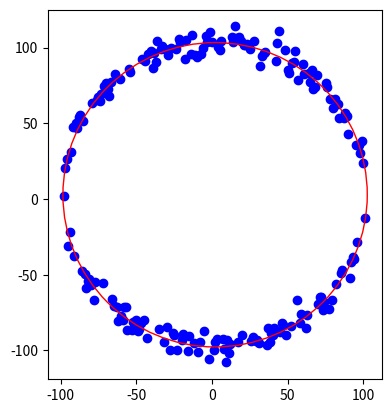

This chart was generated by the following Python code:
import numpy as np
import matplotlib.pyplot as plt
from numpy.linalg import inv

def data_generator():
    x_data = []
    y_data = []

    a = 2
    b = 3
    r = 100

    for i in np.arange(a - r, a + r, 1):
        x = i
        y = 0
        y1, y2 = circle_func(a, b, r, x)
        if np.random.randn() > 0:
            y += y1 + np.random.randn()*5
        else:
            y += y2 + np.random.randn()*5
        x_data.append(x)
        y_data.append(y)

    return x_data, y_data

def circle_func(a, b, r, x):
    return (np.sqrt(r**2-(x-a)**2) + b, -np.sqrt(r**2-(x-a)**2) + b)

class RANSAC:
    def __init__(self, x_data, y_data, n):
        self.x_data = x_data
        self.y_data = y_data
        self.n = n
        self.d_min = 99999
        self.inlier_max = 0
        self.best_model = None, None, None

    def random_sampling(self):
        sample = []
        save_ran = []
        count = 0

        tries = 0
        # get three points from data
        while True:
            ran = np.random.randint(len(self.x_data))

            if ran not in save_ran:
                sample.append((self.x_data[ran], self.y_data[ran]))
                save_ran.append(ran)
                count += 1

                if count == 3:
                    break
            tries += 1
            if tries > self.n*2:
                return [(0,0),(0,0),(0,0)]

        return sample

    def make_model(self, sample):
        # calculate A, B, C value from three points by using matrix
    
        pt1 = sample[0]
        pt2 = sample[1]
        pt3 = sample[2]

        A = np.array([[pt2[0] - pt1[0], pt2[1] - pt1[1]], [pt3[0] - pt2[0], pt3[1] - pt2[1]]])
        B = np.array([[pt2[0]**2 - pt1[0]**2 + pt2[1]**2 - pt1[1]**2], [pt3[0]**2 - pt2[0]**2 + pt3[1]**2 - pt2[1]**2]])     
        inv_A = inv(A)

        c_x, c_y = np.dot(inv_A, B) / 2
        c_x, c_y = c_x[0], c_y[0]
        r = np.sqrt((c_x - pt1[0])**2 + (c_y - pt1[1])**2)

        return c_x, c_y, r

    def eval_model_distance(self, model):
        d = 0
        c_x, c_y, r = model

        for i in range(len(self.x_data)):
            dis = np.sqrt((self.x_data[i]-c_x)**2 + (self.y_data[i]-c_y)**2)

            if dis >= r:
                d += dis - r
            else:
                d += r - dis
        
        return d

    def eval_model_inliers(self, model, threshold):
        inlier_count = 0
        c_x, c_y, r = model

        for i in range(len(self.x_data)):
            dis = np.sqrt((self.x_data[i]-c_x)**2 + (self.y_data[i]-c_y)**2)

            if np.abs(dis-r) < threshold:
                inlier_count += 1
        
        return inlier_count

    def execute_ransac(self, threshold=None):
        # find best model
        for i in range(self.n):
            try:
                model = self.make_model(self.random_sampling())
            except:
                continue
            if threshold:
                inlier_temp = self.eval_model_inliers(model, threshold)

                if self.inlier_max < inlier_temp:
                    self.best_model = model
                    self.inlier_max = inlier_temp
            else:
                d_temp = self.eval_model_distance(model)
                
                if self.d_min > d_temp:
                    self.best_model = model
                    self.d_min = d_temp


if __name__ == '__main__':
    # make data
    x_data, y_data = data_generator()

    # show data by scatter type
    plt.scatter(x_data, y_data, c='blue', marker='o', label='data')

    # make ransac class
    # n: how many times try sampling
    ransac = RANSAC(x_data, y_data, 50)
    
    # execute ransac algorithm
    ransac.execute_ransac()
    
    # get best model from ransac
    a, b, r = ransac.best_model[0], ransac.best_model[1], ransac.best_model[2]

    # show result
    circle = plt.Circle((a, b), radius=r, color='r', fc='y', fill=False)
    plt.gca().add_patch(circle)

    plt.axis('scaled')

    # plt.tight_layout()
    plt.show()